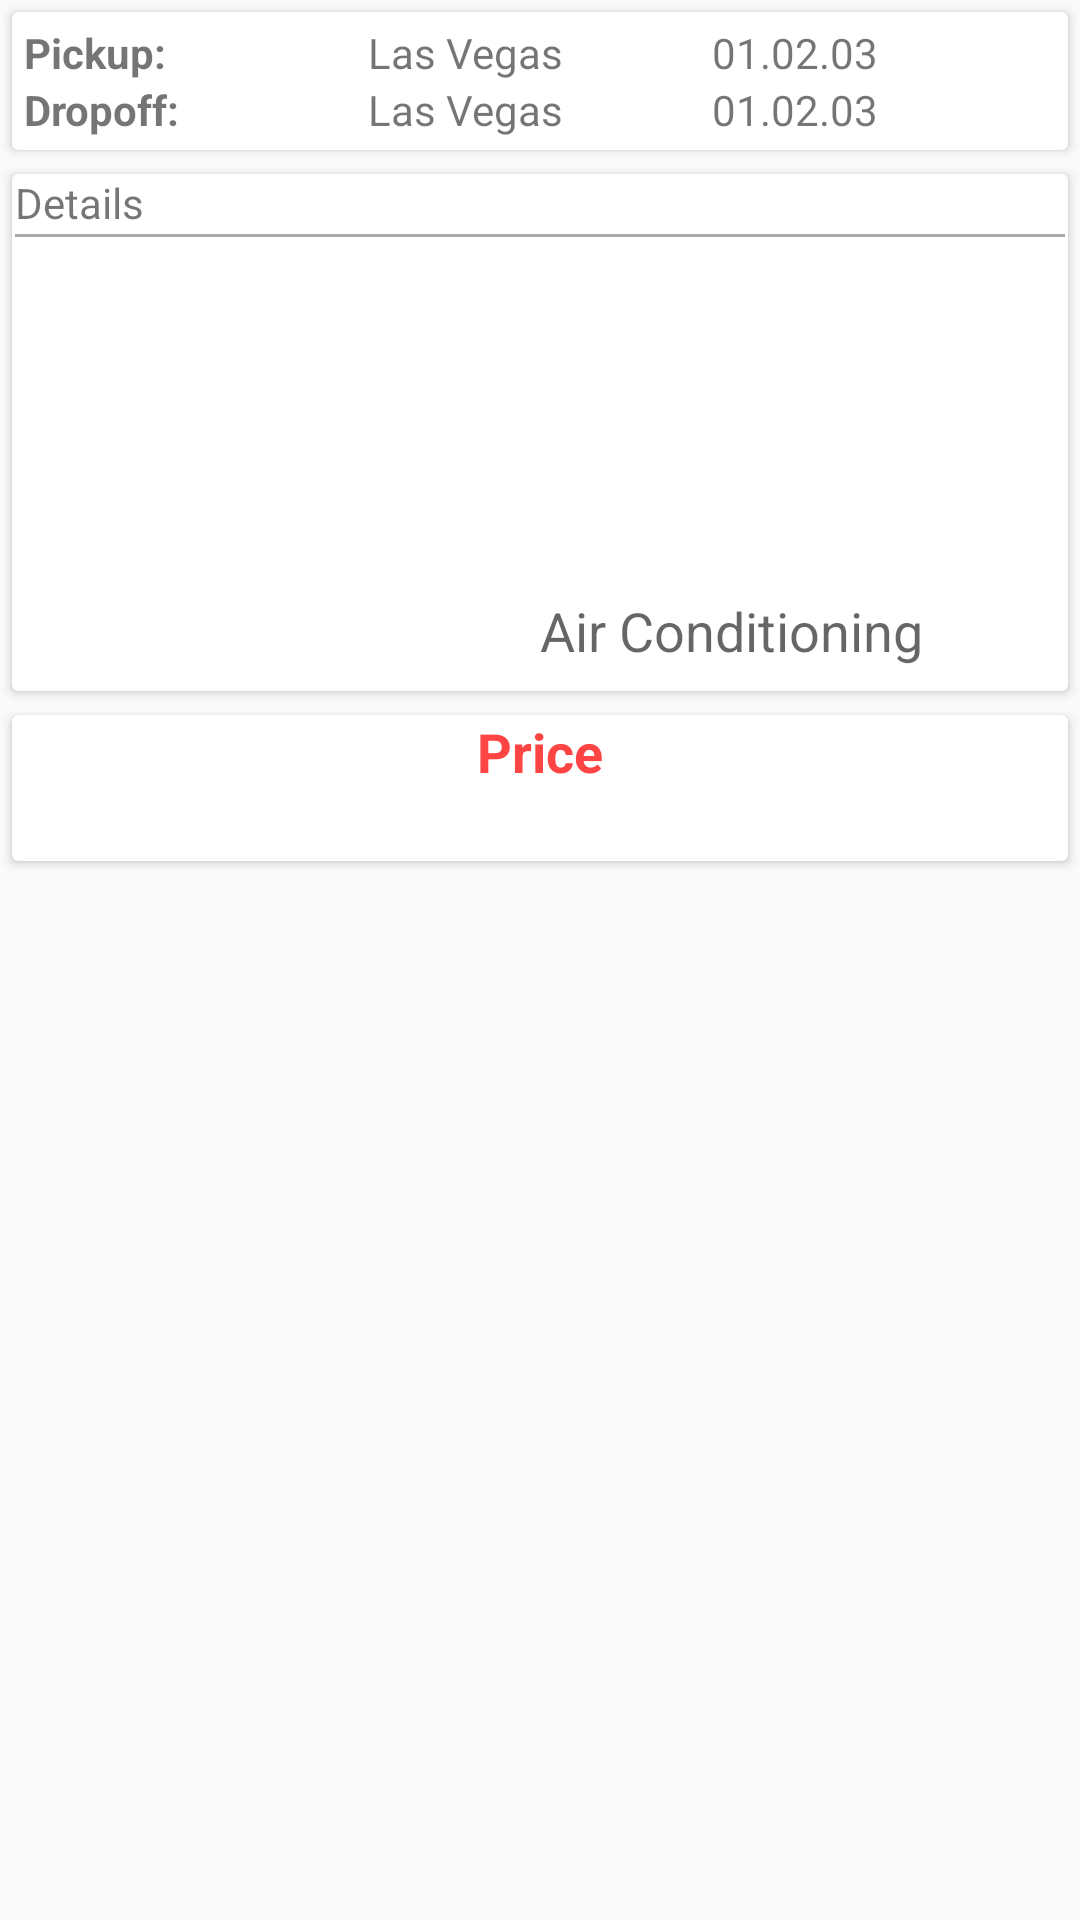

Produce the Android XML layout that renders to this screen, including the resource entries it uses.
<!-- AndroidManifest.xml: application theme AppTheme -->
<!-- res/layout/content_detail.xml -->
<?xml version="1.0" encoding="utf-8"?>
<androidx.core.widget.NestedScrollView xmlns:android="http://schemas.android.com/apk/res/android"
    xmlns:app="http://schemas.android.com/apk/res-auto"
    xmlns:tools="http://schemas.android.com/tools"
    android:layout_width="match_parent"
    android:layout_height="match_parent"
    app:layout_behavior="@string/appbar_scrolling_view_behavior"
    tools:context=".DetailActivity"
    tools:showIn="@layout/activity_detail">

    <LinearLayout
        android:layout_width="match_parent"
        android:layout_height="wrap_content"
        android:orientation="vertical">

        <include layout="@layout/pickup_dropoff_header" />

        <androidx.cardview.widget.CardView
            android:layout_width="match_parent"
            android:layout_height="wrap_content"
            android:layout_margin="4dp">

            <LinearLayout
                android:layout_width="match_parent"
                android:layout_height="match_parent"
                android:orientation="vertical">

                <TextView
                    android:layout_width="match_parent"
                    android:layout_height="wrap_content"
                    android:layout_marginStart="1dp"
                    android:text="@string/details"/>

                <View
                    android:layout_width="match_parent"
                    android:layout_height="1dp"
                    android:layout_margin="1dp"
                    android:background="@android:color/darker_gray"/>

                <TextView
                    android:id="@+id/detail_view_text_make_model"
                    android:layout_width="wrap_content"
                    android:layout_height="wrap_content"
                    android:layout_margin="16dp"
                    android:textAppearance="?android:attr/textAppearanceLarge"
                    tools:text="Chevrolet Impala or similar" />

                <LinearLayout
                    android:layout_width="match_parent"
                    android:layout_height="wrap_content"
                    android:orientation="horizontal"
                    android:baselineAligned="true"
                    android:layout_margin="8dp"
                    android:weightSum="2">

                    <LinearLayout
                        android:layout_width="0dp"
                        android:layout_height="match_parent"
                        android:layout_weight="1"
                        android:orientation="vertical">

                        <TextView
                            android:id="@+id/detail_view_text_vendor"
                            android:layout_width="wrap_content"
                            android:layout_height="wrap_content"
                            android:textAppearance="?android:attr/textAppearanceMedium"
                            android:textStyle="bold"
                            tools:text="Vendor: Hertz" />

                        <TextView
                            android:id="@+id/detail_view_text_fuel_type"
                            android:layout_width="wrap_content"
                            android:layout_height="wrap_content"
                            android:textAppearance="?android:attr/textAppearanceMedium"
                            tools:text="Diesel" />

                        <TextView
                            android:id="@+id/detail_view_text_transmission"
                            android:layout_width="wrap_content"
                            android:layout_height="wrap_content"
                            android:textAppearance="?android:attr/textAppearanceMedium"
                            tools:text="Automatic" />

                    </LinearLayout>

                    <LinearLayout
                        android:layout_width="0dp"
                        android:layout_height="match_parent"
                        android:orientation="vertical"
                        android:layout_weight="1">

                        <TextView
                            android:id="@+id/detail_view_text_passenger_count"
                            android:layout_width="wrap_content"
                            android:layout_height="wrap_content"
                            android:textAppearance="?android:attr/textAppearanceMedium"
                            tools:text="7 Seats" />

                        <TextView
                            android:id="@+id/detail_view_text_num_doors"
                            android:layout_width="wrap_content"
                            android:layout_height="wrap_content"
                            android:textAppearance="?android:attr/textAppearanceMedium"
                            tools:text="3 Door" />

                        <TextView
                            android:id="@+id/detail_view_text_aircon"
                            android:layout_width="wrap_content"
                            android:layout_height="wrap_content"
                            android:textAppearance="?android:attr/textAppearanceMedium"
                            android:text="@string/aircon" />
                    </LinearLayout>
                </LinearLayout>
            </LinearLayout>
        </androidx.cardview.widget.CardView>

        <androidx.cardview.widget.CardView
            android:layout_width="match_parent"
            android:layout_height="wrap_content"
            android:layout_margin="4dp">

            <LinearLayout
                android:layout_width="match_parent"
                android:layout_height="match_parent"
                android:orientation="vertical">

                <TextView
                    android:layout_width="match_parent"
                    android:layout_height="match_parent"
                    android:textColor="@android:color/holo_red_light"
                    android:textAppearance="?android:attr/textAppearanceMedium"
                    android:textStyle="bold"
                    android:gravity="center"
                    android:text="@string/price" />

                <TextView
                    android:id="@+id/detail_text_price"
                    android:layout_width="match_parent"
                    android:layout_height="match_parent"
                    android:textColor="@android:color/holo_red_light"
                    android:textAppearance="?android:attr/textAppearanceMedium"
                    android:textStyle="bold"
                    android:gravity="center"
                    tools:text="750.00 CAD" />
            </LinearLayout>


        </androidx.cardview.widget.CardView>
    </LinearLayout>
</androidx.core.widget.NestedScrollView>
<!-- res/layout/activity_detail.xml (included above) -->
<?xml version="1.0" encoding="utf-8"?>
<androidx.coordinatorlayout.widget.CoordinatorLayout xmlns:android="http://schemas.android.com/apk/res/android"
    xmlns:app="http://schemas.android.com/apk/res-auto"
    xmlns:tools="http://schemas.android.com/tools"
    android:layout_width="match_parent"
    android:layout_height="match_parent"
    android:fitsSystemWindows="true"
    tools:context=".DetailActivity">

    <com.google.android.material.appbar.AppBarLayout
        android:id="@+id/app_bar"
        android:layout_width="match_parent"
        android:layout_height="@dimen/app_bar_height"
        android:fitsSystemWindows="true"
        android:theme="@style/AppTheme.AppBarOverlay">

        <com.google.android.material.appbar.CollapsingToolbarLayout
            android:id="@+id/toolbar_layout"
            android:layout_width="match_parent"
            android:layout_height="match_parent"
            android:fitsSystemWindows="true"
            app:contentScrim="?attr/colorPrimary"
            app:expandedTitleGravity="top"
            app:layout_scrollFlags="scroll|exitUntilCollapsed"
            app:toolbarId="@+id/toolbar">

            <ImageView
                android:id="@+id/detail_header_image"
                android:layout_width="match_parent"
                android:layout_height="match_parent"
                android:fitsSystemWindows="true"
                android:transitionName="transition"
                android:scaleType="centerCrop"
                app:layout_collapseMode="parallax" />

            <androidx.appcompat.widget.Toolbar
                android:id="@+id/toolbar"
                android:layout_width="match_parent"
                android:layout_height="?attr/actionBarSize"
                app:layout_collapseMode="pin"
                app:popupTheme="@style/AppTheme.PopupOverlay" />

        </com.google.android.material.appbar.CollapsingToolbarLayout>
    </com.google.android.material.appbar.AppBarLayout>

    <com.google.android.material.floatingactionbutton.FloatingActionButton
        android:id="@+id/fab"
        android:layout_width="wrap_content"
        android:layout_height="wrap_content"
        android:layout_margin="@dimen/fab_margin"
        android:visibility="gone"
        app:layout_anchor="@id/app_bar"
        app:layout_anchorGravity="bottom|end"
        app:srcCompat="@drawable/ic_add_shopping_cart" />

    <include layout="@layout/content_detail" />

</androidx.coordinatorlayout.widget.CoordinatorLayout>
<!-- res/layout/pickup_dropoff_header.xml (included above) -->
<?xml version="1.0" encoding="utf-8"?>
<androidx.cardview.widget.CardView xmlns:android="http://schemas.android.com/apk/res/android"
    xmlns:tools="http://schemas.android.com/tools"
    android:layout_width="match_parent"
    android:layout_height="wrap_content"
    android:layout_margin="4dp">

    <LinearLayout
        android:layout_width="match_parent"
        android:layout_height="match_parent"
        android:layout_margin="4dp"
        android:orientation="vertical">

        <LinearLayout
            android:layout_width="match_parent"
            android:layout_height="wrap_content"
            android:orientation="horizontal"
            android:weightSum="3">

            <TextView
                android:layout_width="0dp"
                android:layout_height="match_parent"
                android:layout_weight="1"
                android:text="@string/rental_pickup"
                android:textStyle="bold" />

            <TextView
                android:id="@+id/pickup_location"
                android:layout_width="0dp"
                android:layout_height="match_parent"
                android:layout_weight="1"
                tools:text="Las Vegas" />

            <TextView
                android:id="@+id/pickup_time"
                android:layout_width="0dp"
                android:layout_height="match_parent"
                android:layout_weight="1"
                tools:text="01.02.03" />
        </LinearLayout>

        <LinearLayout
            android:layout_width="match_parent"
            android:layout_height="wrap_content"
            android:orientation="horizontal"
            android:weightSum="3">

            <TextView
                android:layout_width="0dp"
                android:layout_height="match_parent"
                android:layout_weight="1"
                android:text="@string/rental_dropoff"
                android:textStyle="bold" />

            <TextView
                android:id="@+id/dropoff_location"
                android:layout_width="0dp"
                android:layout_height="match_parent"
                android:layout_weight="1"
                tools:text="Las Vegas" />

            <TextView
                android:id="@+id/dropoff_time"
                android:layout_width="0dp"
                android:layout_height="match_parent"
                android:layout_weight="1"
                tools:text="01.02.03" />
        </LinearLayout>

    </LinearLayout>
</androidx.cardview.widget.CardView>
<!-- resources referenced by this layout -->
<resources>
  <!-- drawable ic_add_shopping_cart: png bitmap (drawable-hdpi, 767 bytes) -->
  <string name="aircon">Air Conditioning</string>
  <string name="details">Details</string>
  <string name="price">Price</string>
  <string name="rental_dropoff">Dropoff:</string>
  <string name="rental_pickup">Pickup:</string>
  <style name="AppTheme.AppBarOverlay" parent="ThemeOverlay.AppCompat.Dark.ActionBar" />
  <style name="AppTheme.PopupOverlay" parent="ThemeOverlay.AppCompat.Light" />
  <style name="AppTheme" parent="Theme.AppCompat.Light.DarkActionBar">
          
          <item name="colorPrimary">@color/colorPrimary</item>
          <item name="colorPrimaryDark">@color/colorPrimaryDark</item>
          <item name="colorAccent">@color/colorAccent</item>
  
          
          <item name="android:windowActivityTransitions">true</item>
  
          
  
  
  
          
          <item name="android:windowSharedElementEnterTransition">@transition/change_image_transform</item>
          <item name="android:windowSharedElementExitTransition">@transition/change_image_transform</item>
      </style>
  <color name="colorPrimary">#1976D2</color>
  <color name="colorPrimaryDark">#1565C0</color>
  <color name="colorAccent">#1E88E5</color>
</resources>
